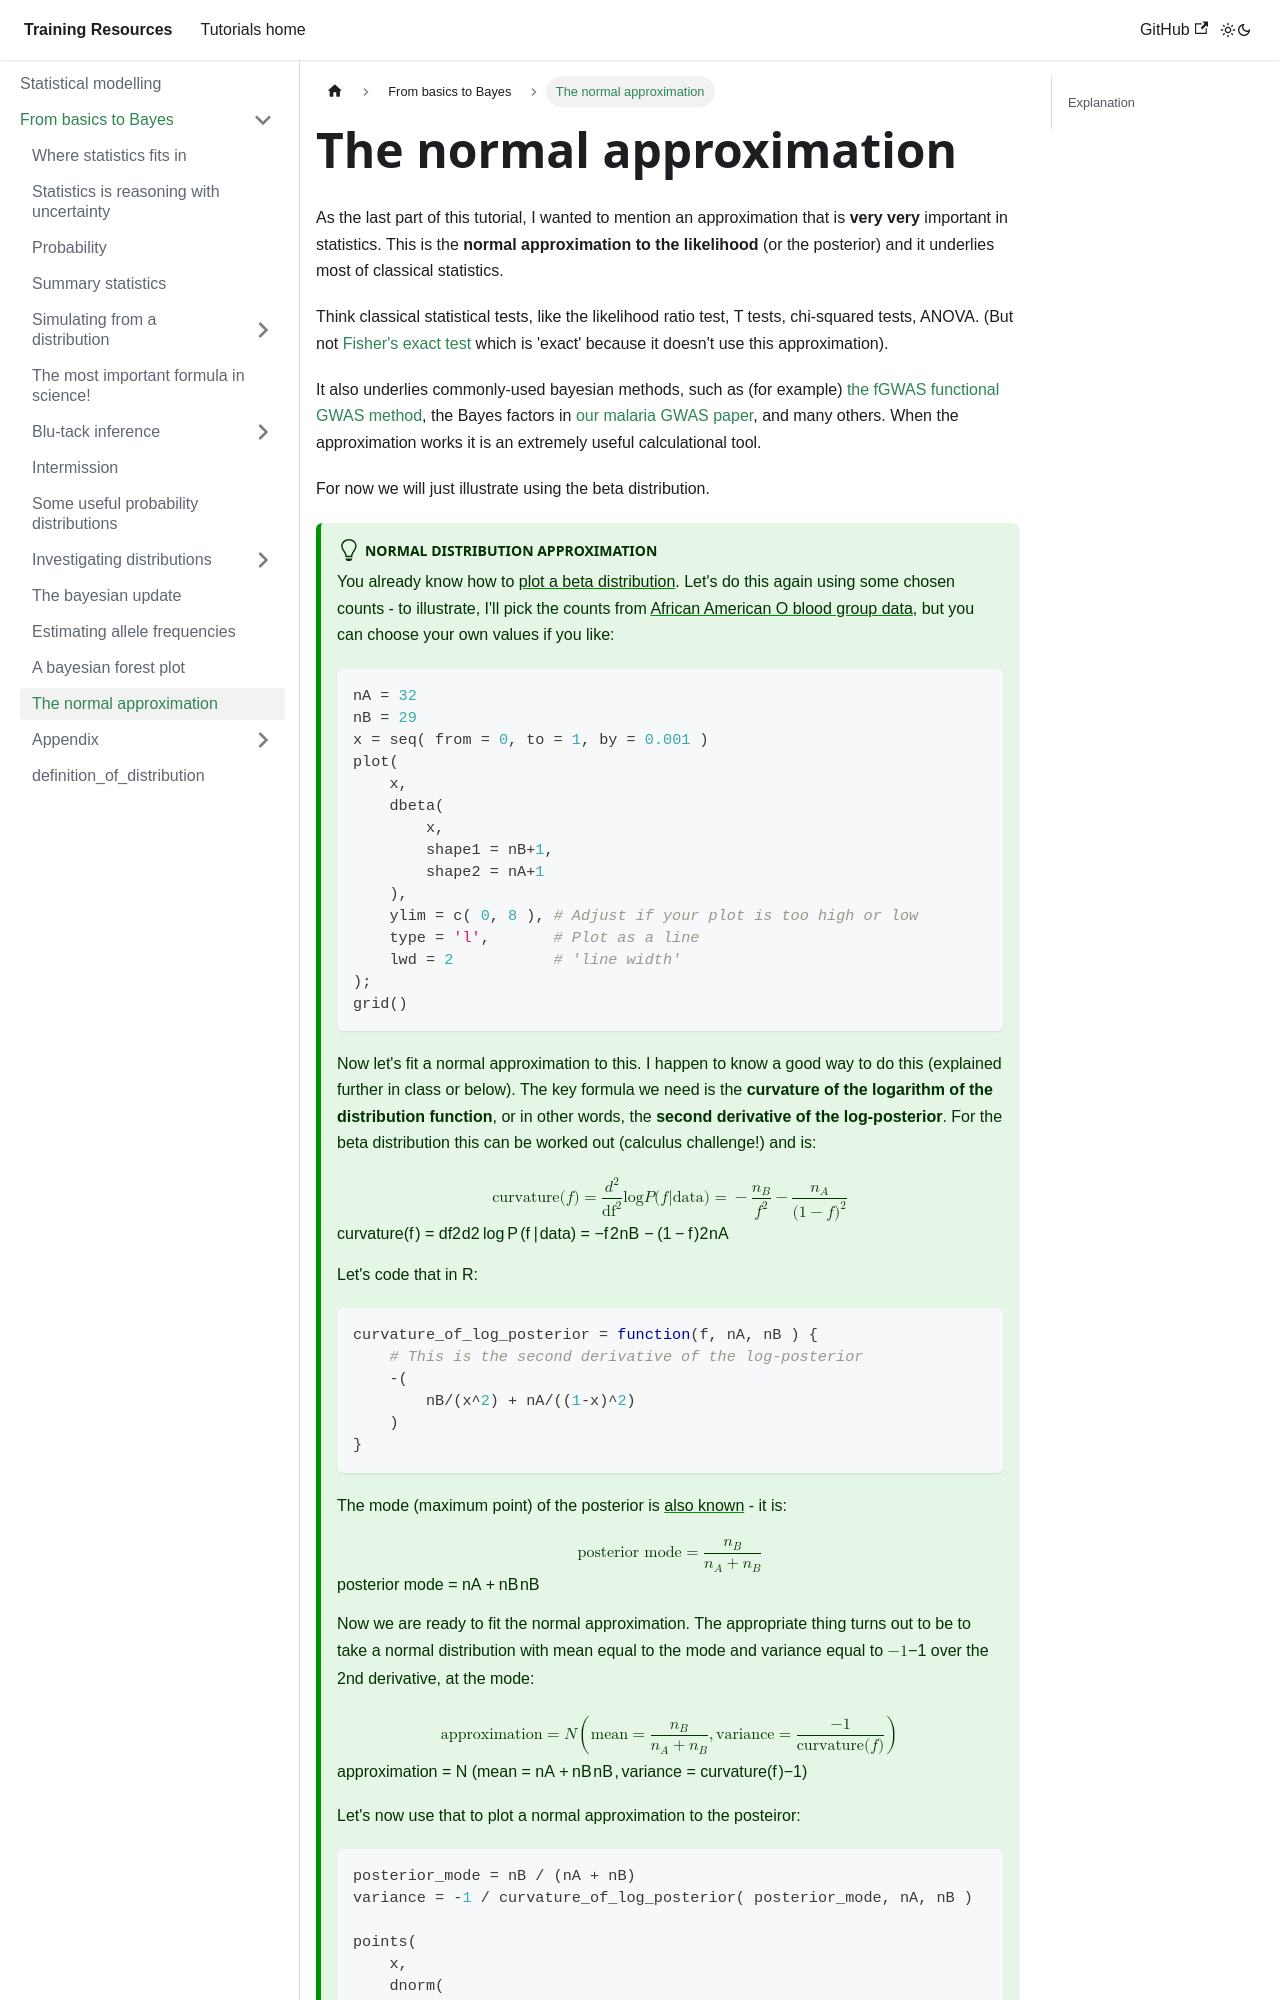

repository: chg-training/chg-training-resources · page: statistical_modelling/introduction/challenge/index.html · generator: docusaurus

---
sidebar_position: 102
---

# The normal approximation

As the last part of this tutorial, I wanted to mention an approximation that is **very** **very** important in
statistics. This is the **normal approximation to the likelihood** (or the posterior) and it underlies most of classical
statistics. 

Think classical statistical tests, like the likelihood ratio test, T tests, chi-squared tests, ANOVA.  (But not
[Fisher's exact test](https://en.wikipedia.org/wiki/Fisher%27s_exact_test) which is 'exact' because it doesn't use this
approximation).

It also underlies commonly-used bayesian methods, such as (for example) [the fGWAS functional GWAS
method](https://en.wikipedia.org/wiki/Fisher%27s_exact_test), the Bayes factors in [our malaria GWAS
paper](https://doi.org/10.1038/s41467-019-13480-z), and many others.  When the approximation works it is an extremely
useful calculational tool.

For now we will just illustrate using the beta distribution.

:::tip Normal distribution approximation

You already know how to [plot a beta distribution](./some_distributions.md#beta-distribution).  Let's do this again
using some chosen counts - to illustrate, I'll pick the counts from [African American O blood group
data](./allele_frequencies.md), but you can choose your own values if you like:

```r
nA = 32
nB = 29
x = seq( from = 0, to = 1, by = 0.001 )
plot(
	x,
	dbeta(
		x,
		shape1 = nB+1,
		shape2 = nA+1
	),
	ylim = c( 0, 8 ), # Adjust if your plot is too high or low
	type = 'l',       # Plot as a line
	lwd = 2           # 'line width'
);
grid()
```

Now let's fit a normal approximation to this.  I happen to know a good way to do this (explained further in class or below).
The key formula we need is the **curvature of the logarithm of the distribution function**, or in other words, the **second derivative of the log-posterior**.
For the beta distribution this can be worked out (calculus challenge!) and is:

$$
\text{curvature}(f) = \frac{d^2}{\text{df}^2} \log P(f|\text{data}) = -\frac{n_B}{f^2} - \frac{n_A}{(1-f)^2}
$$

Let's code that in R:
```r
curvature_of_log_posterior = function(f, nA, nB ) {
	# This is the second derivative of the log-posterior
	-(
		nB/(x^2) + nA/((1-x)^2)
	)
}
```
